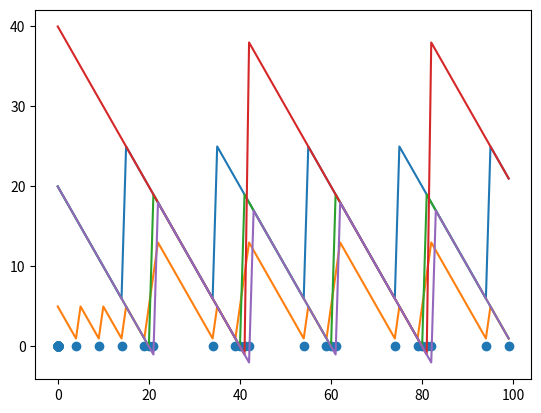

This figure's Python source:
from matplotlib import pyplot as plt
import math


T_a = 2
T_b = 10
sa = [[40,2],[20,4],[60,3],[40,1],[80,4]]
st = [40,20,60,40,80]
runs = 100
shipping = 20
signals = []
a1 = []
a2 = []
a3 = []
a4 = []
a5 = [] 
def reorder(cache):
    for i in cache:
        sa[i][0] += st[i]

cache = []
for day in range(runs):
    sig = 0
    sb = []
    for i in sa:
        sb.append(float(i[0])/float(i[1]))
    print(sb)
    a1.append(sb[0])
    a2.append(sb[1])
    a3.append(sb[2])
    a4.append(sb[3])
    a5.append(sb[4])
    for i in sa:
        i[0]-=i[1]
    for i in sb:
        if(i < T_b and not(sb.index(i)in cache)):
            cache.append(sb.index(i))
    for i in sb:
        if(i < T_a):
            sig = day
            reorder(cache)
            cache = []
    signals.append(sig)

print(len(a1))
print(len(a2))

plt.plot([i for i in range(100)],a1, label = "1")
plt.plot([i for i in range(100)],a2, label = "2")
plt.plot([i for i in range(100)],a3, label = "3")
plt.plot([i for i in range(100)],a4, label = "4")
plt.plot([i for i in range(100)],a5, label = "5") 
plt.scatter(signals, [0 for i in range(100)])
plt.show()


